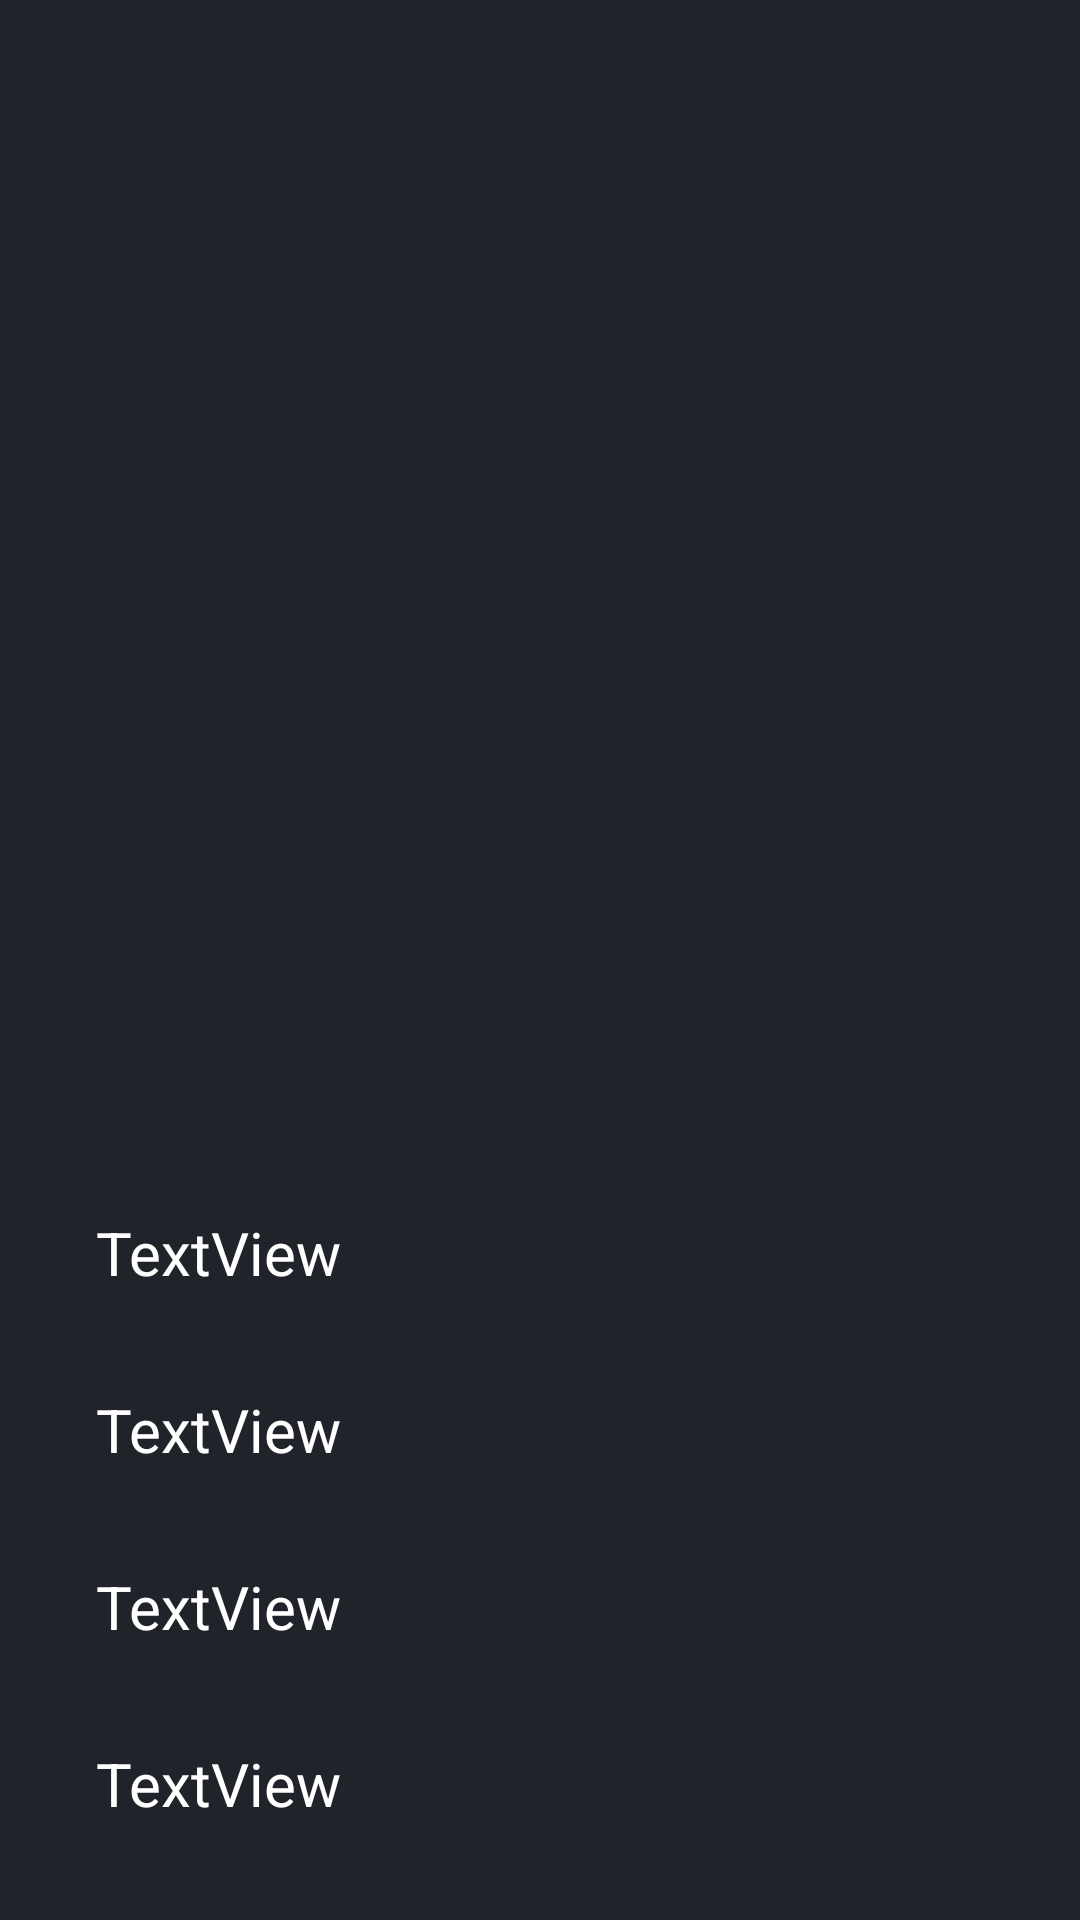

Reconstruct the res/layout file that produces this screen, plus the resources it refers to.
<!-- AndroidManifest.xml: application theme Theme.RickAndMorty -->
<!-- res/layout/fragment_detail.xml -->
<?xml version="1.0" encoding="utf-8"?>
<androidx.constraintlayout.widget.ConstraintLayout xmlns:android="http://schemas.android.com/apk/res/android"
    xmlns:app="http://schemas.android.com/apk/res-auto"
    xmlns:tools="http://schemas.android.com/tools"
    android:layout_width="match_parent"
    android:layout_height="match_parent"
    android:background="@color/background"
    tools:context=".ui.detail.DetailFragment">

    <ImageView
        android:id="@+id/characterImage"
        android:layout_width="300dp"
        android:layout_height="450dp"
        app:layout_constraintEnd_toEndOf="parent"
        app:layout_constraintStart_toStartOf="parent"
        app:layout_constraintTop_toTopOf="parent" />

    <TextView
        android:id="@+id/name"
        android:layout_width="wrap_content"
        android:layout_height="wrap_content"
        android:layout_marginStart="32dp"
        android:layout_marginBottom="32dp"
        android:textColor="@color/white"
        android:text="TextView"
        android:textSize="20dp"
        app:layout_constraintBottom_toTopOf="@+id/species"
        app:layout_constraintStart_toStartOf="parent" />

    <TextView
        android:id="@+id/species"
        android:layout_width="wrap_content"
        android:layout_height="wrap_content"
        android:layout_marginStart="32dp"
        android:layout_marginBottom="32dp"
        android:textColor="@color/white"
        android:text="TextView"
        android:textSize="20dp"
        app:layout_constraintBottom_toTopOf="@+id/type"
        app:layout_constraintStart_toStartOf="parent" />

    <TextView
        android:id="@+id/type"
        android:layout_width="wrap_content"
        android:layout_height="wrap_content"
        android:layout_marginStart="32dp"
        android:layout_marginBottom="32dp"
        android:text="TextView"
        android:textSize="20dp"
        android:textColor="@color/white"
        app:layout_constraintBottom_toTopOf="@+id/gender"
        app:layout_constraintStart_toStartOf="parent" />

    <TextView
        android:id="@+id/gender"
        android:layout_width="wrap_content"
        android:layout_height="wrap_content"
        android:layout_marginStart="32dp"
        android:layout_marginBottom="32dp"
        android:text="TextView"
        android:textColor="@color/white"
        android:textSize="20dp"
        app:layout_constraintBottom_toBottomOf="parent"
        app:layout_constraintStart_toStartOf="parent" />
</androidx.constraintlayout.widget.ConstraintLayout>
<!-- resources referenced by this layout -->
<resources>
  <color name="background">#202329</color>
  <color name="white">#FFFFFFFF</color>
  <style name="Theme.RickAndMorty" parent="Theme.MaterialComponents.DayNight.NoActionBar">
          
          <item name="colorPrimary">@color/background</item>
          <item name="colorPrimaryVariant">@color/background</item>
          <item name="colorOnPrimary">@color/background</item>
          
          <item name="colorSecondary">@color/background</item>
          <item name="colorSecondaryVariant">@color/background</item>
          <item name="colorOnSecondary">@color/background</item>
          
          <item name="android:statusBarColor">?attr/background</item>
          
      </style>
</resources>
